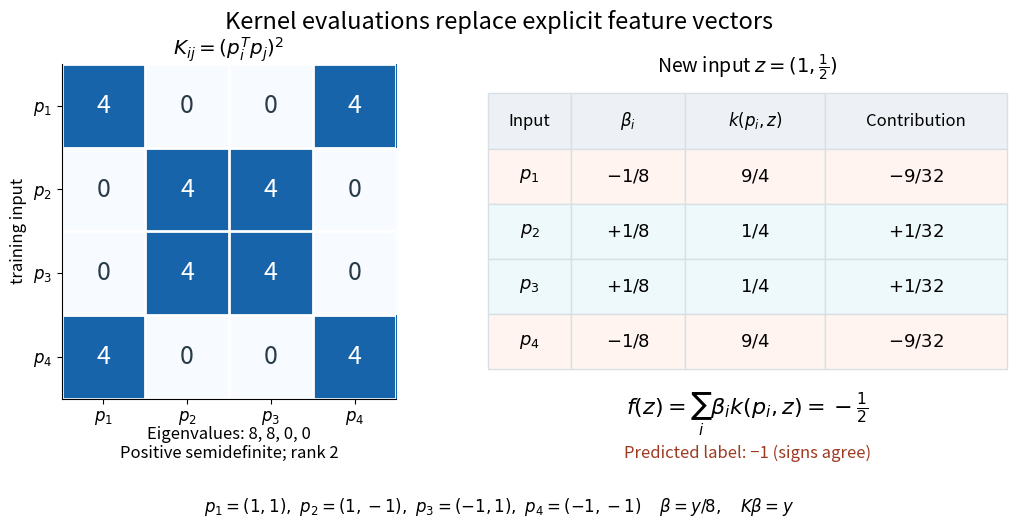

The script that saved this image: (Note: this script raises an exception after producing the figure.)
"""Draw the exact quadratic Gram matrix and an original dual prediction.

Tested with Python 3.14, matplotlib 3.10.7 and numpy 2.3.5.
Run from _media: MPLBACKEND=Agg MPLCONFIGDIR=/tmp/codex-wiki-matplotlib
python3 ../kernel-quadratic-gram-dual-evaluation.py
"""

from pathlib import Path

import matplotlib.pyplot as plt
import numpy as np


def main():
    points = np.array([[1, 1], [1, -1], [-1, 1], [-1, -1]])
    labels = -points[:, 0] * points[:, 1]
    gram = (points @ points.T) ** 2
    beta = labels / 8
    test_point = np.array([1, 0.5])
    evaluations = (points @ test_point) ** 2
    contributions = beta * evaluations
    np.testing.assert_allclose(np.linalg.eigvalsh(gram), [0, 0, 8, 8], atol=1e-14)
    np.testing.assert_allclose(gram @ beta, labels)
    np.testing.assert_allclose(evaluations, [9 / 4, 1 / 4, 1 / 4, 9 / 4])
    assert contributions.sum() == -0.5

    plt.rcParams.update({"font.size": 12, "axes.spines.top": False, "axes.spines.right": False})
    fig = plt.figure(figsize=(10.8, 5.4), facecolor="white")
    fig.suptitle("Kernel evaluations replace explicit feature vectors", fontsize=17, y=0.965)
    ax = fig.add_axes([0.075, 0.245, 0.35, 0.62])
    ax.imshow(gram, cmap="Blues", vmin=0, vmax=5, interpolation="nearest")
    for i in range(4):
        for j in range(4):
            ax.text(j, i, str(gram[i, j]), ha="center", va="center", fontsize=18,
                    color="white" if gram[i, j] else "#283b47")
    ticks = [rf"$p_{i}$" for i in range(1, 5)]
    ax.set(xticks=range(4), yticks=range(4), xticklabels=ticks, yticklabels=ticks,
           ylabel="training input", title=r"$K_{ij}=(p_i^T p_j)^2$")
    ax.set_xticks(np.arange(-0.5, 4), minor=True)
    ax.set_yticks(np.arange(-0.5, 4), minor=True)
    ax.grid(which="minor", color="white", linewidth=2)
    ax.tick_params(which="minor", bottom=False, left=False)
    fig.text(0.25, 0.135, "Eigenvalues: 8, 8, 0, 0\nPositive semidefinite; rank 2", ha="center", fontsize=12)

    table_ax = fig.add_axes([0.49, 0.30, 0.48, 0.51])
    table_ax.axis("off")
    table_ax.set_title(r"New input $z=(1,\frac{1}{2})$", fontsize=14, pad=15)
    rows = [[ticks[i], r"$-1/8$" if labels[i] < 0 else r"$+1/8$",
             r"$9/4$" if evaluations[i] > 1 else r"$1/4$",
             r"$-9/32$" if labels[i] < 0 else r"$+1/32$"] for i in range(4)]
    table = table_ax.table(cellText=rows, colLabels=["Input", r"$\beta_i$", r"$k(p_i,z)$", "Contribution"],
                          cellLoc="center", bbox=[0, 0, 1, 1], colWidths=[0.16, 0.22, 0.27, 0.35])
    table.auto_set_font_size(False)
    table.set_fontsize(13)
    for (row, column), cell in table.get_celld().items():
        cell.set_edgecolor("#d8e0e6")
        if row == 0:
            cell.set_facecolor("#edf1f5")
            cell.get_text().set_fontsize(12)
        else:
            cell.set_facecolor("#fff4ef" if labels[row - 1] < 0 else "#eef9fb")
    fig.text(0.73, 0.215, r"$f(z)=\sum_i\beta_i k(p_i,z)=-\frac{1}{2}$", ha="center", fontsize=16)
    fig.text(0.73, 0.135, "Predicted label: −1 (signs agree)", ha="center", fontsize=12, color="#9c3a22")
    fig.text(0.5, 0.035, r"$p_1=(1,1),\ p_2=(1,-1),\ p_3=(-1,1),\ p_4=(-1,-1)$"
             r"     $\beta=y/8,\quad K\beta=y$", ha="center", fontsize=12)
    fig.savefig(Path.cwd() / (Path(__file__).stem + ".png"), dpi=115, facecolor="white", transparent=False)
    plt.close(fig)


if __name__ == "__main__":
    main()
